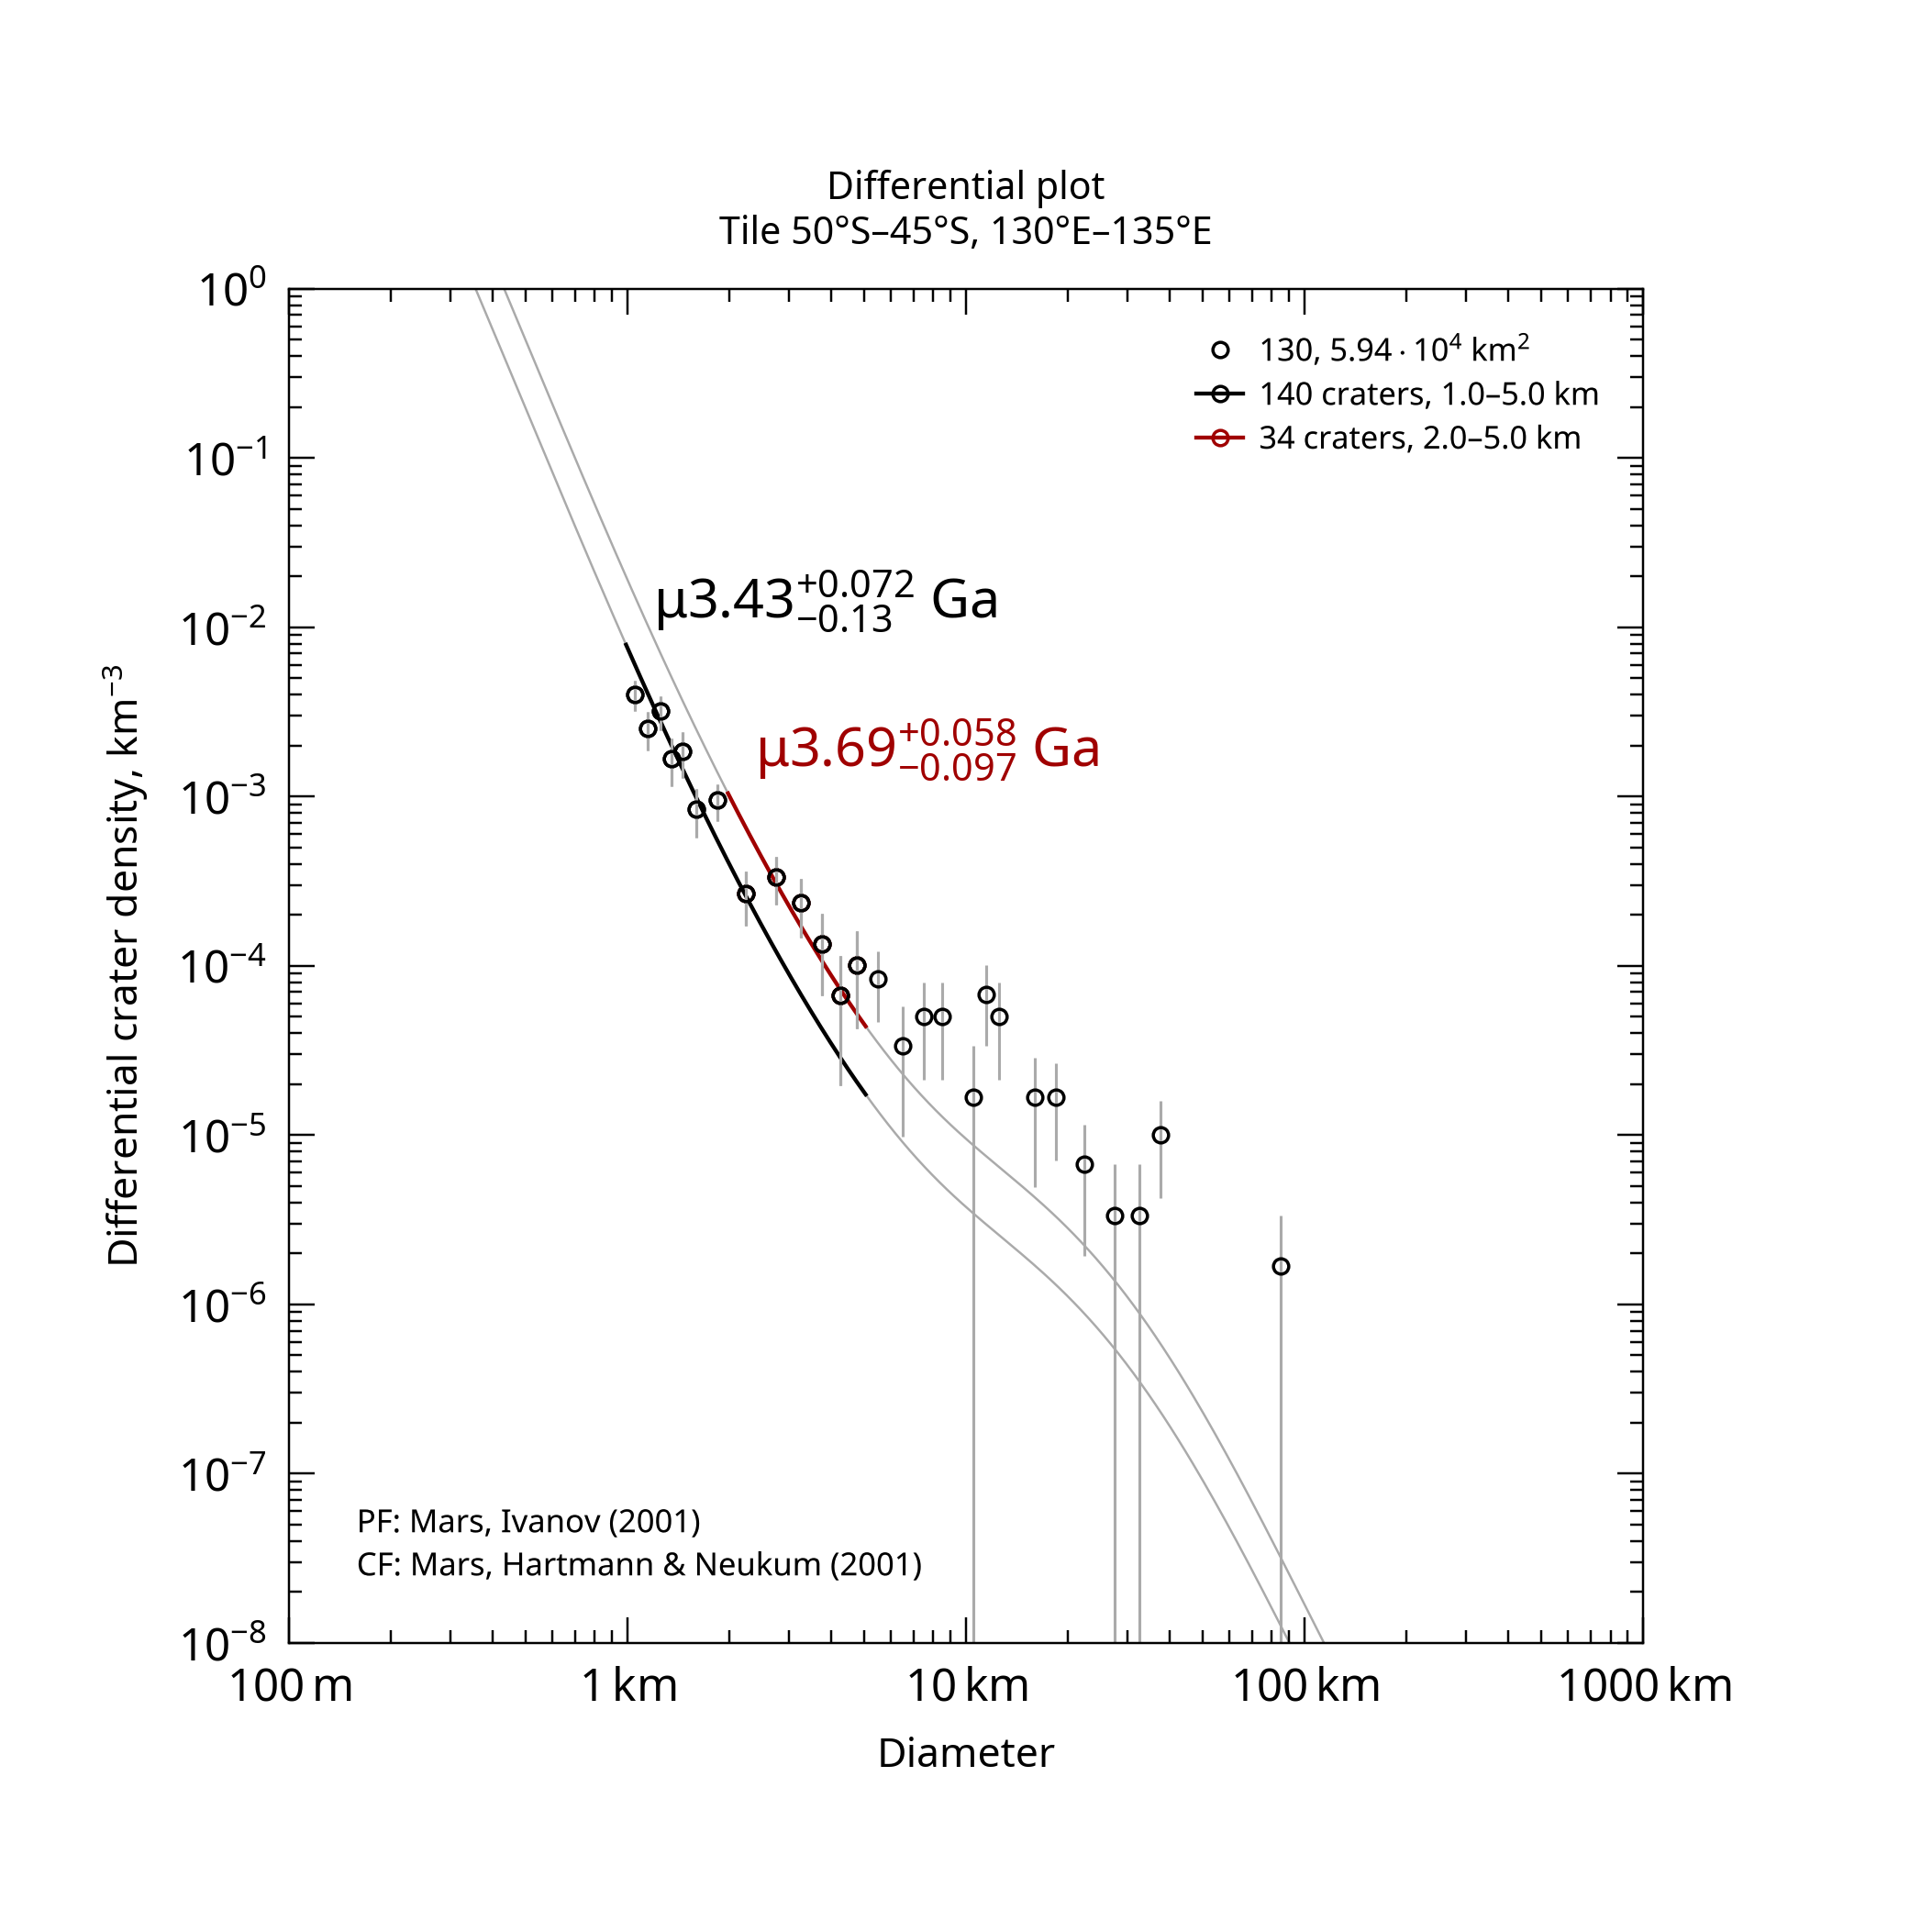

The table this chart was drawn from, first rows:
, , , , , , , , , , , , , , , , , , , , Formatted values [paste MathML into Word…
, , , , , , , , , , , , , , , , , , , , , MathML, , Latex
Name, Area, Binning, d_min, d_max, Method, Resurf, N, N_event, Age, Age-, Age+, a0, a0-, a0+, N(1), N(1)-, N(1)+, Source, , Range, Age, N(1), Age
130, 59358, pseudo-log, 1, 5, d-fit, 0, 140.0, 140, 3.43, 3.3, 3.5, -2.628, -2.725, -2.548, 2.36e-03, 1.88e-03, 2.83e-03, tiles_scc/tile_lat-50_lon+130.scc, , 1.0–5.0 km, <math xmlns="http://www.w3.org/1998/Math…, <math xmlns="http://www.w3.org/1998/Math…, $\mu3.43^{+0.072}_{-0.13}$ Ga
130, 59358, pseudo-log, 2, 5, d-fit, 0, 34.0, 34, 3.69, 3.59, 3.75, -2.225, -2.412, -2.095, 5.95e-03, 3.87e-03, 8.03e-03, tiles_scc/tile_lat-50_lon+130.scc, , 2.0–5.0 km, <math xmlns="http://www.w3.org/1998/Math…, <math xmlns="http://www.w3.org/1998/Math…, $\mu3.69^{+0.058}_{-0.097}$ Ga
